Run: headless pygame with SDL's dummy video driver; simulated clock (each Clock.tick advances the game by its frame time, no real sleeping); random seed 0; keys injected as events and as key.get_pressed() state; mouse plan: one left click at the window centre at the start of phase 2, then a move to the lower-right quarter at the start of phase 3.
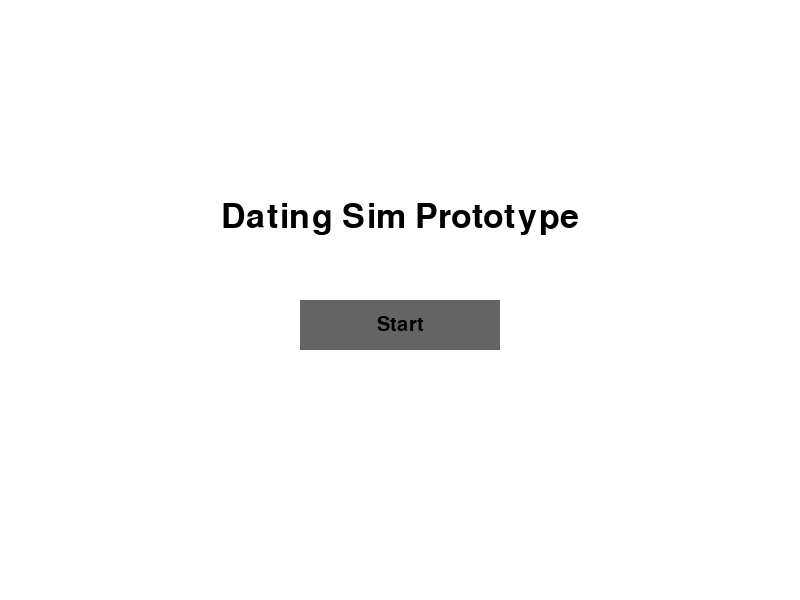
Frame 1 of 4 · flips 1–60 · no input
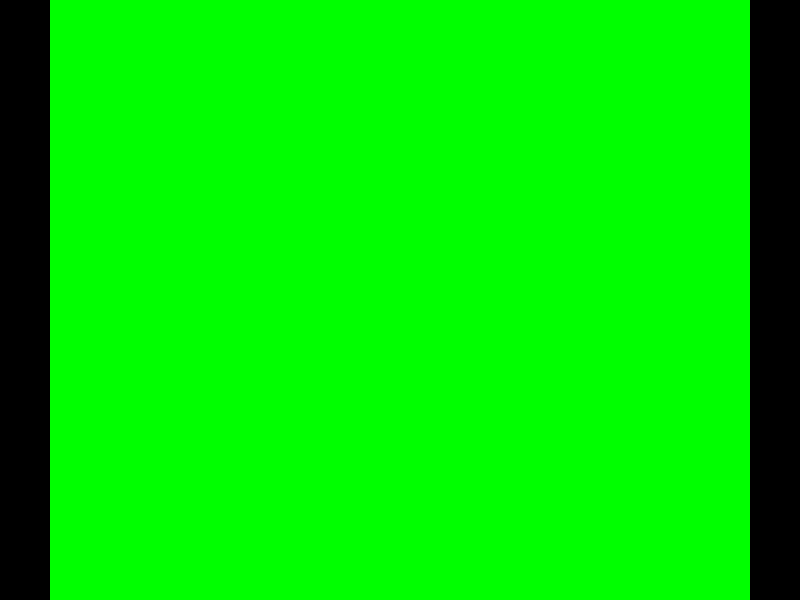
Frame 2 of 4 · flips 61–180 · clicked the window centre · tapped SPACE, RETURN · held RIGHT (→), D
Frame 3 of 4 · flips 181–300 · moved the mouse to the lower-right quarter · held DOWN (↓), S · screen unchanged from frame 2, image omitted
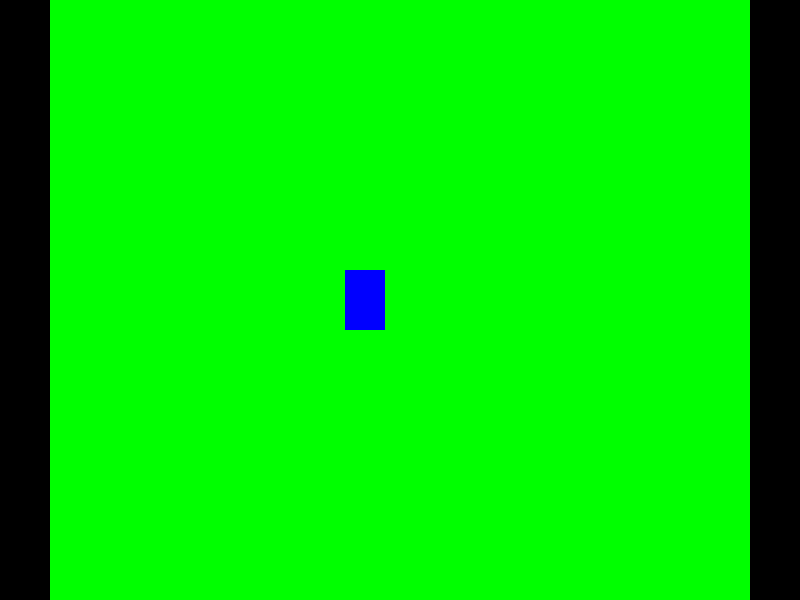
Frame 4 of 4 · flips 301–420 · held LEFT (←), A, UP (↑), W

The pygame program that drew these frames:

import pygame
import sys

pygame.init()

# Screen setup
WIDTH, HEIGHT = 800, 600
screen = pygame.display.set_mode((WIDTH, HEIGHT))
pygame.display.set_caption("Dating Sim Prototype")

# Colors and fonts
WHITE = (255, 255, 255)
BLACK = (0, 0, 0)
BROWN = (139, 69, 19)
GREEN = (0, 255, 0)
GRAY = (100, 100, 100)
BLUE = (0, 0, 255)
RED = (255, 0, 0)

FONT = pygame.font.SysFont(None, 30)
BIGFONT = pygame.font.SysFont(None, 50)
clock = pygame.time.Clock()

# Game States
TITLE = "title"
CENTER = "center"
LEFT = "left"
RIGHT = "right"
HOUSE = "house"
STREET1 = "street1"
STREET2 = "street2"

# Player
class Kyle(pygame.sprite.Sprite):
    def __init__(self, x, y):
        super().__init__()
        self.image = pygame.Surface((40, 60))
        self.image.fill(BLUE)
        self.rect = self.image.get_rect(center=(x, y))
        self.speed = 5

    def move(self, keys):
        if keys[pygame.K_w]:
            self.rect.y -= self.speed
        if keys[pygame.K_s]:
            self.rect.y += self.speed
        if keys[pygame.K_a]:
            self.rect.x -= self.speed
        if keys[pygame.K_d]:
            self.rect.x += self.speed

kyle = Kyle(WIDTH // 2, HEIGHT // 2)

# Borders & hitboxes
center_top_border = pygame.Rect(0, 0, WIDTH, 50)
center_bottom_border = pygame.Rect(0, HEIGHT - 50, WIDTH, 50)

left_left_border = pygame.Rect(0, 0, 50, HEIGHT)
left_right_border = pygame.Rect(WIDTH - 50, 0, 50, HEIGHT)

right_left_border = pygame.Rect(0, 0, 50, HEIGHT)
right_right_border = pygame.Rect(WIDTH - 50, 0, 50, HEIGHT)

house_x, house_y, house_width, house_height = 325, 50, 150, 150
house_door = pygame.Rect(house_x + 55, house_y + 130, 40, 20)
first_house_border = pygame.Rect(house_x, house_y, house_width, house_height)

car_border = pygame.Rect(WIDTH - 120, HEIGHT - 120, 80, 50)
house_scene_border = pygame.Rect(0, 0, WIDTH, HEIGHT)

# UI Button
class Button:
    def __init__(self, rect, text):
        self.rect = pygame.Rect(rect)
        self.text = text
        self.color = GRAY
        self.text_surf = FONT.render(text, True, BLACK)
        self.text_rect = self.text_surf.get_rect(center=self.rect.center)

    def draw(self, surface):
        pygame.draw.rect(surface, self.color, self.rect)
        surface.blit(self.text_surf, self.text_rect)

    def is_clicked(self, pos):
        return self.rect.collidepoint(pos)

# Game state data
game_state = TITLE
buttons = []
active_button = None

# --- Utility functions ---
def clear_buttons():
    global buttons, active_button
    buttons.clear()
    active_button = None

def add_button(rect, text):
    btn = Button(rect, text)
    buttons.append(btn)
    return btn

def change_scene(new_scene):
    global game_state
    game_state = new_scene
    clear_buttons()
    if new_scene == CENTER:
        kyle.rect.center = (WIDTH // 2, HEIGHT // 2)
    elif new_scene == LEFT:
        kyle.rect.center = (100, HEIGHT // 2)
    elif new_scene == RIGHT:
        kyle.rect.center = (WIDTH - 100, HEIGHT // 2)
    elif new_scene == HOUSE:
        kyle.rect.center = (WIDTH // 2, HEIGHT - 100)
    elif new_scene == STREET1:
        kyle.rect.center = (WIDTH // 4, HEIGHT // 2)
    elif new_scene == STREET2:
        kyle.rect.center = (WIDTH // 4, HEIGHT // 2)

# --- Collision Handling ---
def handle_collisions():
    global active_button

    if game_state == CENTER:
        if kyle.rect.colliderect(left_left_border):
            change_scene(LEFT)
        if kyle.rect.colliderect(right_right_border):
            change_scene(RIGHT)

        if kyle.rect.top < center_top_border.bottom:
            kyle.rect.top = center_top_border.bottom
        if kyle.rect.bottom > center_bottom_border.top:
            kyle.rect.bottom = center_bottom_border.top

        if kyle.rect.colliderect(first_house_border) and not kyle.rect.colliderect(house_door):
            if kyle.rect.centery < house_y + house_height // 2:
                kyle.rect.bottom = first_house_border.top
            else:
                kyle.rect.top = first_house_border.bottom

        if kyle.rect.colliderect(house_door.inflate(10, 10)):
            if active_button is None:
                active_button = add_button((WIDTH // 2 - 100, HEIGHT - 40, 200, 30), "Enter Your House")
        elif active_button and active_button.text == "Enter Your House":
            clear_buttons()

        if kyle.rect.colliderect(car_border.inflate(10, 10)):
            if active_button is None:
                active_button = add_button((WIDTH // 2 - 50, HEIGHT - 40, 100, 30), "Drive")
        elif active_button and active_button.text == "Drive":
            clear_buttons()

    elif game_state == LEFT:
        if kyle.rect.colliderect(left_right_border):
            change_scene(CENTER)

    elif game_state == RIGHT:
        if kyle.rect.colliderect(right_left_border):
            change_scene(CENTER)

    elif game_state == HOUSE:
        kyle.rect.clamp_ip(house_scene_border)
        if kyle.rect.bottom >= HEIGHT - 50:
            if active_button is None:
                active_button = add_button((WIDTH // 2 - 100, HEIGHT - 40, 200, 30), "Leave the house")
        elif active_button and active_button.text == "Leave the house":
            clear_buttons()

    elif game_state == STREET1:
        if kyle.rect.top < 400:
            kyle.rect.top = 400
        if kyle.rect.bottom > HEIGHT - 50:
            kyle.rect.bottom = HEIGHT - 50
        if kyle.rect.right >= WIDTH:
            change_scene(STREET2)

    elif game_state == STREET2:
        if kyle.rect.top < 400:
            kyle.rect.top = 400
        if kyle.rect.bottom > HEIGHT - 50:
            kyle.rect.bottom = HEIGHT - 50
        if kyle.rect.left <= 0:
            change_scene(STREET1)

# --- Scene Drawing ---
def draw_title_scene():
    screen.fill(WHITE)
    title_text = BIGFONT.render("Dating Sim Prototype", True, BLACK)
    screen.blit(title_text, (WIDTH // 2 - title_text.get_width() // 2, HEIGHT // 3))

    if not buttons:
        add_button((WIDTH // 2 - 100, HEIGHT // 2, 200, 50), "Start")

    for btn in buttons:
        btn.draw(screen)

def draw_center_scene():
    screen.fill(WHITE)
    pygame.draw.rect(screen, BROWN, first_house_border)
    pygame.draw.rect(screen, BLACK, house_door)
    pygame.draw.rect(screen, RED, car_border)
    pygame.draw.rect(screen, BLACK, center_top_border)
    pygame.draw.rect(screen, BLACK, center_bottom_border)

def draw_left_scene():
    screen.fill(GREEN)
    pygame.draw.rect(screen, BLACK, left_left_border)
    pygame.draw.rect(screen, BLACK, left_right_border)

def draw_right_scene():
    screen.fill(GREEN)
    pygame.draw.rect(screen, BLACK, right_left_border)
    pygame.draw.rect(screen, BLACK, right_right_border)

def draw_house_scene():
    screen.fill(WHITE)
    pygame.draw.rect(screen, BROWN, house_scene_border)

def draw_street1_scene():
    screen.fill(GRAY)
    pygame.draw.rect(screen, BLACK, (0, 0, WIDTH, 400))
    pygame.draw.rect(screen, BLACK, (0, HEIGHT - 50, WIDTH, 50))

def draw_street2_scene():
    screen.fill(GRAY)
    new_house = pygame.Rect(WIDTH // 2 - 200, 50, 400, 300)
    new_door = pygame.Rect(WIDTH // 2 - 40, 310, 80, 40)
    pygame.draw.rect(screen, BROWN, new_house)
    pygame.draw.rect(screen, BLACK, new_door)
    pygame.draw.rect(screen, BLACK, (0, 0, WIDTH, 400))
    pygame.draw.rect(screen, BLACK, (0, HEIGHT - 50, WIDTH, 50))

# --- Main Game Loop ---
def main():
    global active_button
    running = True

    while running:
        keys = pygame.key.get_pressed()

        for event in pygame.event.get():
            if event.type == pygame.QUIT:
                running = False
            elif event.type == pygame.MOUSEBUTTONDOWN and event.button == 1:
                pos = pygame.mouse.get_pos()
                for btn in buttons:
                    if btn.is_clicked(pos):
                        if btn.text == "Start":
                            change_scene(CENTER)
                        elif btn.text == "Enter Your House":
                            change_scene(HOUSE)
                        elif btn.text == "Leave the house":
                            change_scene(CENTER)
                        elif btn.text == "Drive":
                            change_scene(STREET1)
                        clear_buttons()

        if game_state != TITLE:
            kyle.move(keys)
            handle_collisions()

        # Draw the current scene
        if game_state == TITLE:
            draw_title_scene()
        elif game_state == CENTER:
            draw_center_scene()
        elif game_state == LEFT:
            draw_left_scene()
        elif game_state == RIGHT:
            draw_right_scene()
        elif game_state == HOUSE:
            draw_house_scene()
        elif game_state == STREET1:
            draw_street1_scene()
        elif game_state == STREET2:
            draw_street2_scene()

        # Draw player & buttons
        if game_state != TITLE:
            screen.blit(kyle.image, kyle.rect)
        for btn in buttons:
            btn.draw(screen)

        pygame.display.flip()
        clock.tick(60)

    pygame.quit()
    sys.exit()

if __name__ == "__main__":
    change_scene(TITLE)
    main()
